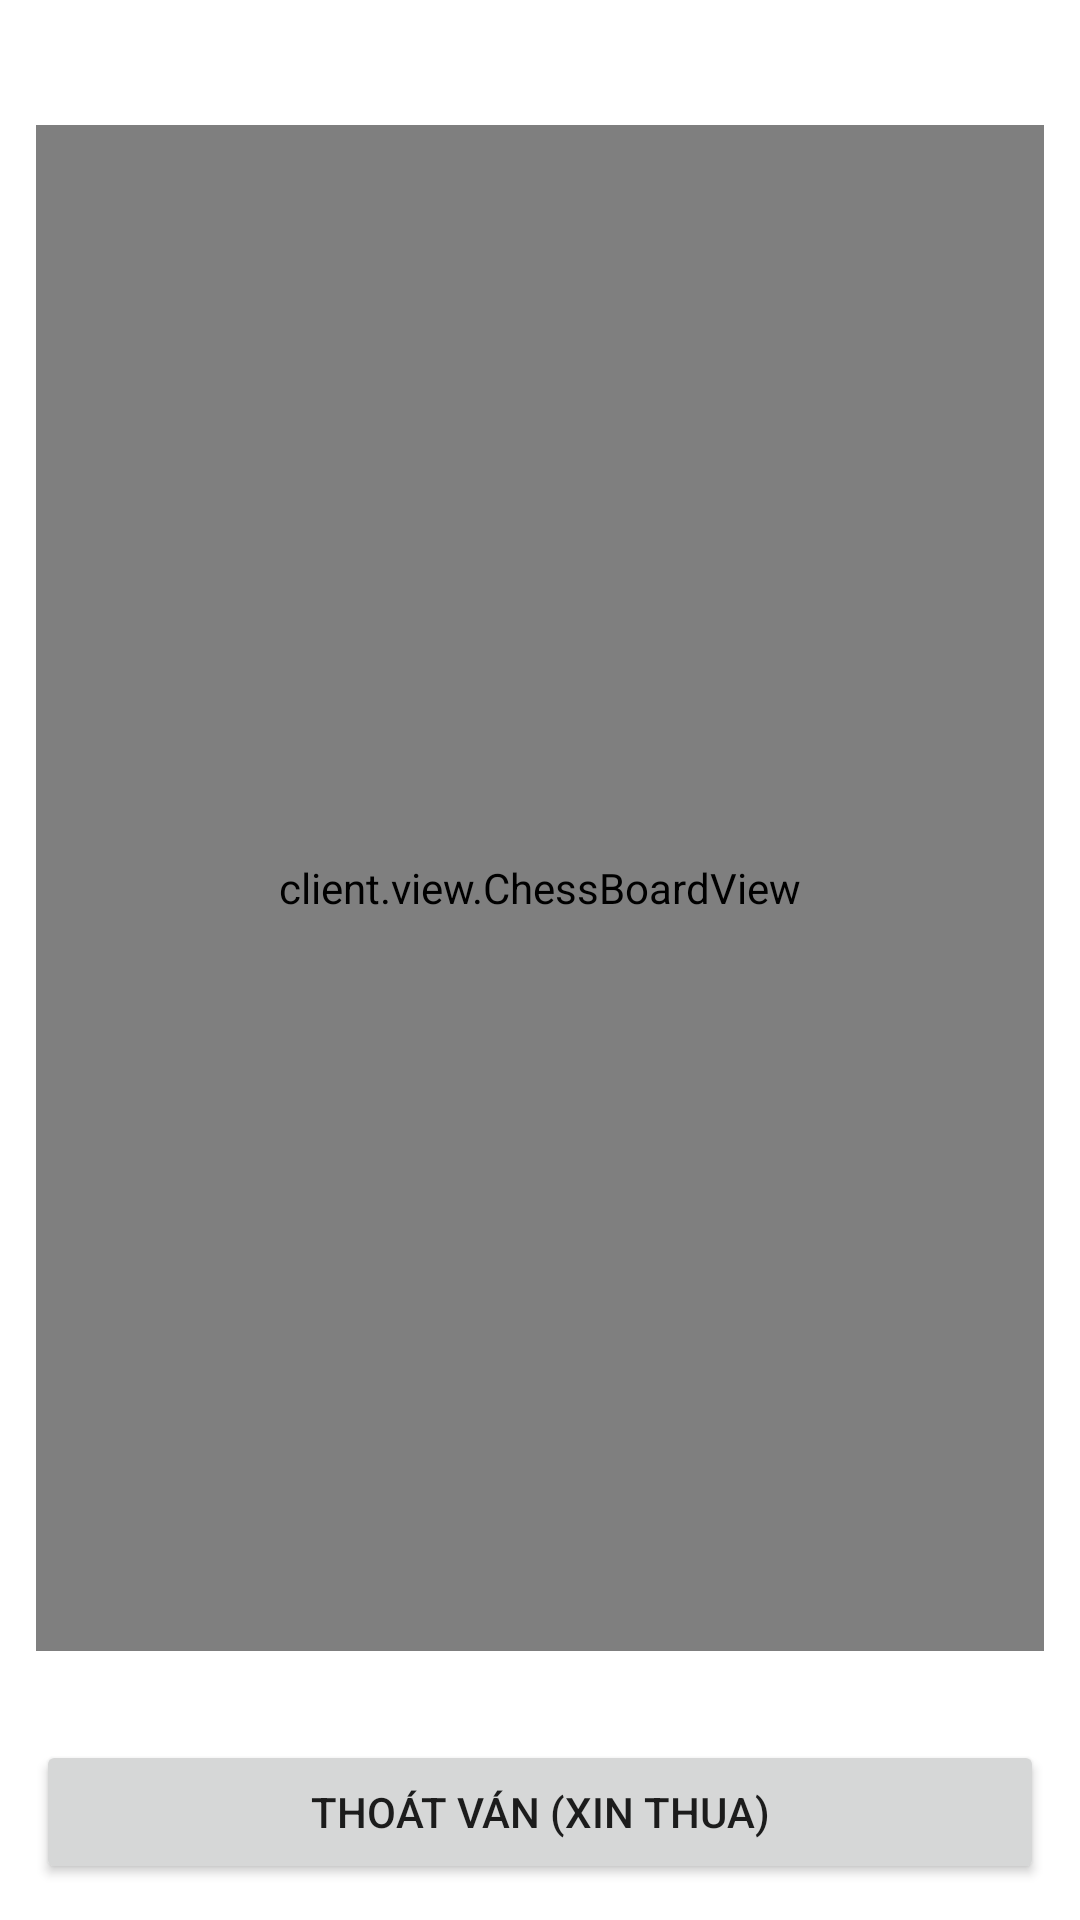

Android layout source for this screen:
<!-- AndroidManifest.xml: application theme Theme.MobileChess -->
<!-- res/layout/activity_match_play.xml -->
<?xml version="1.0" encoding="utf-8"?>
<LinearLayout xmlns:android="http://schemas.android.com/apk/res/android"
    android:layout_width="match_parent"
    android:layout_height="match_parent"
    android:orientation="vertical"
    android:padding="12dp">

    <TextView
        android:id="@+id/lblOpponentInfo"
        android:layout_width="match_parent"
        android:layout_height="wrap_content"
        android:textSize="16sp" />

    <client.view.ChessBoardView
        android:id="@+id/boardView"
        android:layout_width="match_parent"
        android:layout_height="0dp"
        android:layout_marginVertical="8dp"
        android:layout_weight="1" />

    <TextView
        android:id="@+id/lblMyColor"
        android:layout_width="match_parent"
        android:layout_height="wrap_content"
        android:textSize="16sp"
        android:textStyle="bold" />

    <Button
        android:id="@+id/btnQuit"
        android:layout_width="match_parent"
        android:layout_height="wrap_content"
        android:text="@string/btn_quit_match" />
</LinearLayout>
<!-- resources referenced by this layout -->
<resources>
  <string name="btn_quit_match">Thoát ván (xin thua)</string>
  <style name="Theme.MobileChess" parent="Theme.MaterialComponents.Light.DarkActionBar">
          <item name="colorPrimary">@color/primary</item>
          <item name="colorPrimaryVariant">@color/primary_dark</item>
          <item name="colorOnPrimary">@color/white</item>
          <item name="colorSecondary">@color/accent</item>
          <item name="colorOnSecondary">@color/white</item>
      </style>
  <color name="primary">#5D4037</color>
  <color name="primary_dark">#3E2723</color>
  <color name="white">#FFFFFF</color>
  <color name="accent">#2E7D32</color>
</resources>
